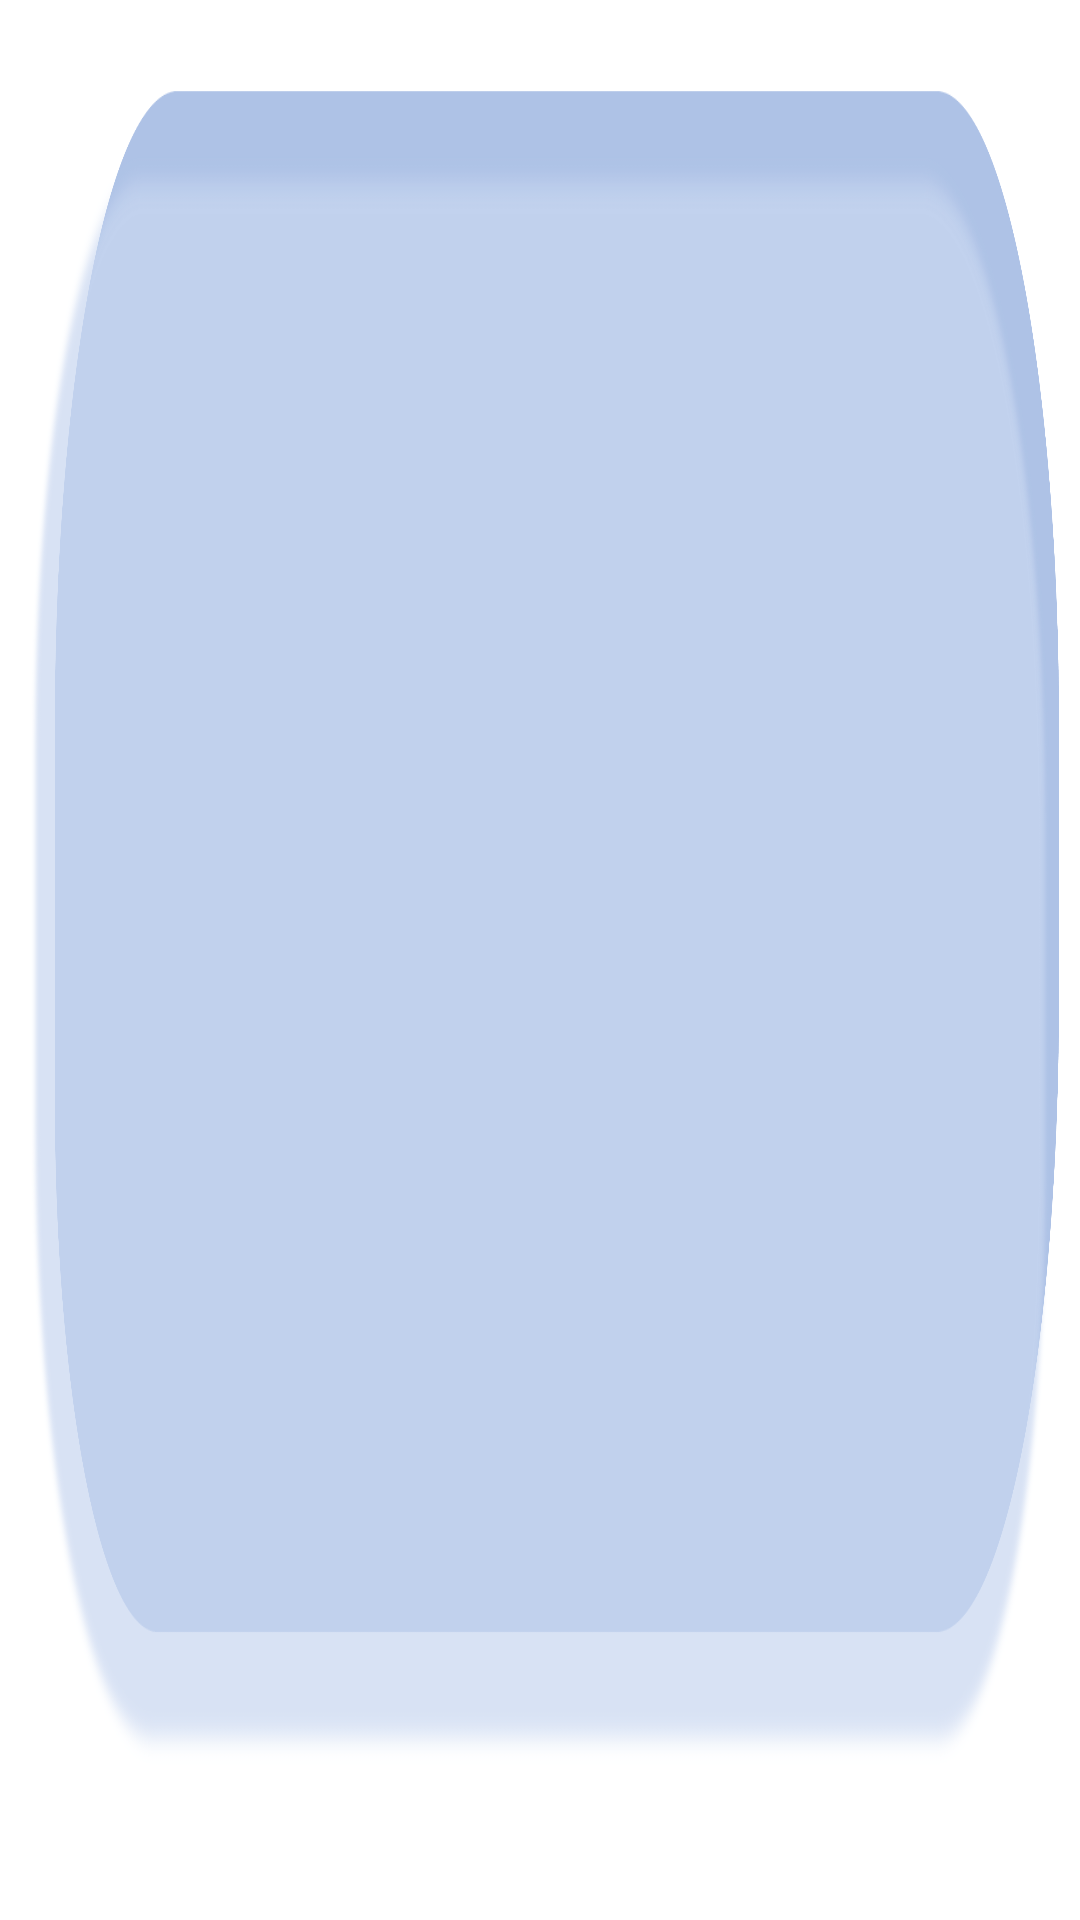

Layout XML and referenced resources for this Android screen:
<!-- AndroidManifest.xml: application theme Theme.DemoInvestments -->
<!-- res/layout/stock_item.xml -->
<?xml version="1.0" encoding="utf-8"?>
<LinearLayout xmlns:android="http://schemas.android.com/apk/res/android"
    xmlns:tools="http://schemas.android.com/tools"
    android:background="@drawable/stock_item_background"
    android:orientation="vertical"
    android:layout_width="match_parent"
    android:layout_height="126dp"
    >


    <LinearLayout
        android:id="@+id/stockLayout"
        android:layout_width="match_parent"
        android:layout_height="match_parent"
        android:orientation="horizontal">

        <ImageView
            android:layout_gravity="center_vertical"
            android:id="@+id/logo_imageview"
            android:layout_width="75dp"
            android:layout_height="75dp"
            android:layout_marginStart="40dp"
            android:layout_marginBottom="3dp"
            android:layout_weight="0"
            tools:srcCompat="@tools:sample/avatars" />

        <LinearLayout
            android:layout_marginStart="5dp"
            android:layout_width="match_parent"
            android:layout_height="match_parent"
            android:layout_marginTop="15dp"
            android:layout_weight="1"
            android:orientation="vertical">

            <TextView
                android:textSize="16sp"
                android:gravity="center"
                android:id="@+id/name_textview"
                android:layout_width="match_parent"
                android:layout_height="wrap_content"
                 />

            <TextView
                android:textStyle="bold"
                android:gravity="center"
                android:id="@+id/token_textview"
                android:layout_width="match_parent"
                android:layout_height="wrap_content"

                />

            <LinearLayout
                android:layout_width="match_parent"
                android:layout_height="match_parent"
                android:orientation="horizontal"
                >

                <TextView
                    android:textSize="15sp"
                    android:id="@+id/mystock_textview"
                    android:layout_width="match_parent"
                    android:layout_height="match_parent"
                    android:layout_weight="1"
                    android:gravity="center" />

                <TextView
                    android:textSize="15sp"
                    android:id="@+id/mystock_money_textview"
                    android:layout_width="match_parent"
                    android:layout_height="match_parent"
                    android:layout_weight="1"
                    android:gravity="center"/>
            </LinearLayout>

        </LinearLayout>

        <TextView
            android:textStyle="bold"
            android:textSize="19sp"
            android:id="@+id/price_textview"
            android:layout_width="80dp"
            android:layout_height="wrap_content"
            android:layout_gravity="center"
            android:layout_marginBottom="7dp"
            android:layout_marginEnd="7dp"
            android:gravity="clip_vertical|right"
            />

        <TextView
            android:id="@+id/currency_textview"
            android:textSize="14sp"
            android:layout_width="wrap_content"
            android:layout_height="wrap_content"
            android:layout_marginBottom="6dp"
            android:layout_gravity="center"
            android:layout_marginEnd="25dp"

            />
    </LinearLayout>

</LinearLayout>
<!-- resources referenced by this layout -->
<resources>
  <!-- drawable stock_item_background: png bitmap (drawable, 271861 bytes) -->
  <style name="Theme.DemoInvestments" parent="Theme.MaterialComponents.Light.NoActionBar">
          
          <item name="colorPrimary">#71a5de</item>
          <item name="colorPrimaryVariant">@color/purple_700</item>
          <item name="colorOnPrimary">@color/black</item>
          
          <item name="colorSecondary">#71a5de</item>
          <item name="colorSecondaryVariant">#71a5de</item>
          <item name="colorOnSecondary">@color/black</item>
          
          <item name="android:statusBarColor" tools:targetApi="l">?attr/colorPrimaryVariant</item>
          
          <item name="android:windowTranslucentStatus">true</item>
  
      </style>
  <!-- not gathered from this repository: default colours our renderer supplied (Android Studio template values) -->
  <color name="purple_700">#FF3700B3</color>
  <color name="black">#FF000000</color>
</resources>
